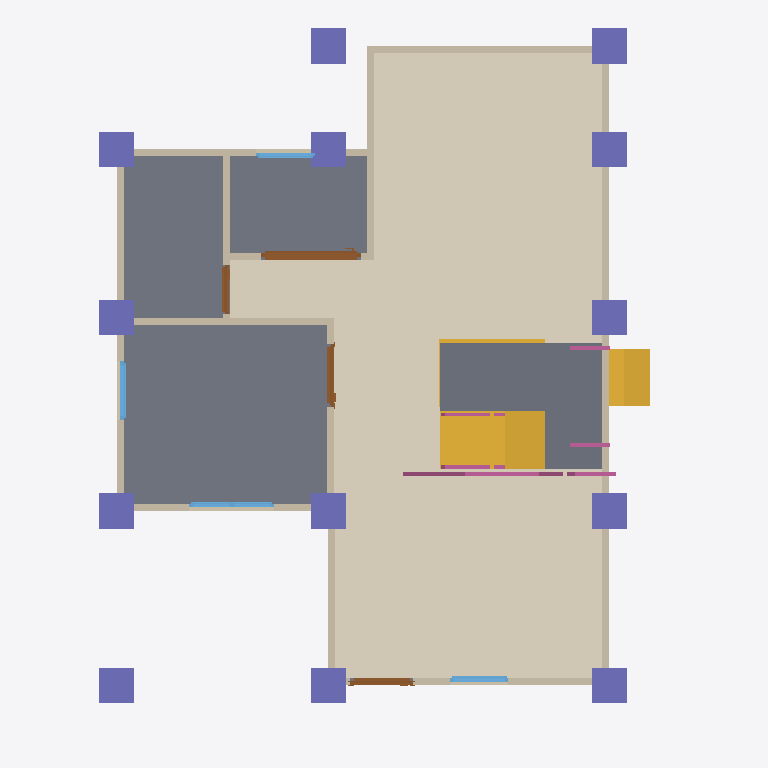
Plan cut of the same IFC building model at storey 'GF' (level 0.00 m, cut at 1.40 m), seen from above with north up, elements coloured by IFC class: 13 walls (beige), 13 columns (violet), 7 railings (pink), 4 slabs (grey), 4 doors (brown), 4 windows (light blue), 3 stair flights (yellow), 1 covering (cream). Cut surfaces are drawn darker.
Extent 10.0 m × 10.1 m × 9.7 m (x, y, z). Storeys (3): 2F at 0.00 m; GF at 0.00 m; 3F at 6.00 m. Elements (152): 47 IfcWall, 34 IfcColumn, 17 IfcRailing, 16 IfcBeam, 12 IfcSlab, 11 IfcDoor, 9 IfcWindow, 4 IfcStairFlight, 1 IfcCovering, 1 IfcRoof.

HEADER;
FILE_DESCRIPTION(('ViewDefinition[DesignTransferView]'),'2;1');
FILE_NAME('s05-activity.ifc','2026-10-07T15:23:55+08:00',(''),(''),'IfcOpenShell 0.8.5-post1','Bonsai 0.8.5-post1','Nobody');
FILE_SCHEMA(('IFC4'));
ENDSEC;
DATA;
#1=IFCPROJECT('3iYvkzRhL8df7c_C1TUzft',$,'My Project',$,$,$,$,(#10,#22),#5);
#27=IFCSITE('1wdUQ8rJXBkeqWbEh5osA5',$,'My Site',$,$,#50,$,$,$,$,$,$,$,$);
#33=IFCBUILDING('1eKC4jMOLE6R8P33TFbIvx',$,'My Building',$,$,#56,$,$,$,$,$,$);
#39=IFCBUILDINGSTOREY('3zxdDipUbDiB2m_nq1Jgqk',$,'2F',$,$,#16965,$,$,$,$);
#63=IFCBUILDINGSTOREY('0LbcPWEob2$PAkiXPhHwDV',$,'GF',$,$,#79,$,$,$,$);
#12499=IFCBUILDINGSTOREY('1YL2XdhS1AbhtS3_4ixK4N',$,'3F',$,$,#12520,$,$,$,$);
#12635=IFCCOVERING('0oYw_fhYr46P07usbsLcOa',$,'Covering',$,$,#12839,#12649,$,$);
#2663=IFCSLAB('0NVvdPhtj0L8PPtGkeKpZg',$,'Slab',$,$,#2671,#2678,$,$);
#13432=IFCSLAB('0FAdJw04b9xwvg$yp5HPBR',$,'Slab',$,$,#13680,#13446,$,$);
#12700=IFCSTAIRFLIGHT('0K0EvG5wv8dOfH4aUJt5IH',$,'StairFlight',$,$,#12844,#12709,$,8,7,0.22499999403953552,0.25,.STRAIGHT.);
#13273=IFCSLAB('25hgmxyTr1benizV9wgoq7',$,'Slab',$,$,#13387,#13287,$,$);
#1671=IFCWALL('0pblnESW5D4e$hb2mmcdnS',$,'Wall',$,$,#1682,#1677,$,$);
#13224=IFCSLAB('3iXqG2zyP1zu984e$566T6',$,'Slab',$,$,#13250,#13238,$,$);
#13295=IFCSTAIRFLIGHT('017hnbTqjC6vJNJbJZ8$Do',$,'StairFlight',$,$,#13315,#13303,$,$,$,$,$,$);
#1771=IFCWALL('2Aijg9j_nCpe3wbQgezD9a',$,'Wall',$,$,#2046,#1777,$,$);
#1696=IFCWALL('03pF8q1RH6eRE4Cn8siltu',$,'Wall',$,$,#1955,#1702,$,$);
#2149=IFCWALL('3JPKpwIvL6evsO4u42$RT$',$,'Wall',$,$,#2160,#2155,$,$);
#16400=IFCCOLUMN('23a21zl4j0Oh14HSEWYWe1',$,'Column',$,$,#16401,#16411,$,$);
#16576=IFCCOLUMN('3h$N0bfsTA994nMkjlnoC6',$,'Column',$,$,#17180,#16587,$,$);
#16642=IFCCOLUMN('3BYSUwk_TDZedb7b9I_R$4',$,'Column',$,$,#17190,#16653,$,$);
#16723=IFCCOLUMN('3zKVSlEGT4yOwev$oncDcH',$,'Column',$,$,#17195,#16734,$,$);
#16241=IFCCOLUMN('22D30auZ12QOq2HNhY8sKl',$,'Column',$,$,#16248,#16252,$,$);
#1746=IFCWALL('2mpkr$8Hr8Y83hrjQNelU8',$,'Wall',$,$,#1757,#1752,$,$);
#16219=IFCCOLUMN('1m2PFBbhvF$RoSjCsYGnZ2',$,'Column',$,$,#16226,#16230,$,$);
#16196=IFCCOLUMN('2hTN34Htr8rvP3HolNFx5O',$,'Column',$,$,#16204,#16208,$,$);
#16356=IFCCOLUMN('2vw8PpqC52NAyCUqTDdjCP',$,'Column',$,$,#16357,#16367,$,$);
#16378=IFCCOLUMN('3S00ia5zH7iwUqnUqo8DBc',$,'Column',$,$,#16379,#16389,$,$);
#16554=IFCCOLUMN('1eIpKEpPPBJRf9tHnoHKyM',$,'Column',$,$,#17175,#16565,$,$);
#16598=IFCCOLUMN('1tu7HFFzjDovNWc0ZIZiN4',$,'Column',$,$,#17185,#16609,$,$);
#17950=IFCCOLUMN('2mWgG4aJr8y8Yn$2lVai2V',$,'Column',$,$,#18061,#17961,$,$);
#16686=IFCCOLUMN('2SuUPfFNT3mg0N4v8LiKx_',$,'Column',$,$,#16722,#16697,$,$);
#1140=IFCWALL('3i0o1t64bAHfuJAzG7upF1',$,'Wall',$,$,#2656,#1148,$,$);
#1796=IFCWALL('0qyPW7lTj69erVUDzFRgAM',$,'Wall',$,$,#2078,#1802,$,$);
#1821=IFCWALL('0Kxuxv2cbFOOdB$SFSiuWR',$,'Wall',$,$,#2110,#1827,$,$);
#3932=IFCDOOR('24GaBIWFv0rutShCTQ4Rdw',$,'Door',$,$,#5325,#3941,$,2.0,1.4112635850906372,$,.SLIDING_TO_RIGHT.,$);
#2292=IFCWALL('2qg7GCucv0_QN45tUQLgq2',$,'Wall',$,$,#2334,#2298,$,$);
#2124=IFCWALL('2t5VUa_O91zQnymkKbEM_R',$,'Wall',$,$,#2135,#2130,$,$);
#1721=IFCWALL('1CEmdQ7wbCsPA_lnDOLvVc',$,'Wall',$,$,#1987,#1727,$,$);
#2362=IFCWALL('0vvGctSZXDyQr$6SRFy0J4',$,'Wall',$,$,#2525,#2368,$,$);
#13361=IFCSTAIRFLIGHT('1oVHAXNq919udAhwahcfxq',$,'StairFlight',$,$,#13382,#13370,$,$,$,$,$,$);
#3117=IFCDOOR('3E45efNVr7UBY4uRdCkS7K',$,'Door',$,$,#3430,#3126,$,2.0,0.8999999761581421,$,.SINGLE_SWING_RIGHT.,$);
#2859=IFCDOOR('0fOsqi3BL5kBO8pJSSaw6O',$,'Door',$,$,#3051,#2868,$,2.0,0.8999999761581421,$,$,$);
#5026=IFCWINDOW('2gcuCUB31DEvGoQPE_25r0',$,'Window',$,$,#6388,#5035,$,0.8999999761581421,1.2052135467529297,$,.DOUBLE_PANEL_VERTICAL.,$);
#13686=IFCRAILING('0kP1NDhFP3m8ewbuVckaED',$,'Railing',$,'FRAMELESS_PANEL',#13706,#13694,$,.USERDEFINED.);
#5893=IFCWINDOW('0i5zDzzf99rBvNTthhUpBf',$,'Window',$,$,#6393,#5902,$,0.8999999761581421,0.8348268270492554,$,$,$);
#4615=IFCWINDOW('3n1GGxNIX4F9HAC7X9Mz6T',$,'Window',$,$,#4938,#4624,$,0.8999999761581421,0.8348268270492554,$,.SINGLE_PANEL.,$);
#3539=IFCDOOR('1hbFGs6F92rPIp2dfkTmXy',$,'Door',$,$,#3823,#3548,$,2.0,0.6898266077041626,$,.DOUBLE_SWING_LEFT.,$);
#13766=IFCRAILING('1mmlrba4bCWATKFYJ9TJJP',$,'Railing',$,'FRAMELESS_PANEL',#13786,#13774,$,$);
#6084=IFCWINDOW('1qdUzW4tvChfl6mlWlf3DV',$,'Window',$,$,#6398,#6093,$,0.8999999761581421,0.8348268270492554,$,$,$);
#2387=IFCWALL('0RyVz1kPX13A_Bzguof3sQ',$,'Wall',$,$,#2557,#2393,$,$);
#14052=IFCRAILING('0EZjh_Y7j37x_7$dan1bgM',$,'Railing',$,'FRAMELESS_PANEL',#14654,#14065,$,.USERDEFINED.);
#13953=IFCRAILING('0PNTp4jBLCCfkP9aD_FfBw',$,'Railing',$,'FRAMELESS_PANEL',#14051,#13961,$,.USERDEFINED.);
#13634=IFCRAILING('2Q_5yMMz124e1c6q5YmYXO',$,'Railing',$,'FRAMELESS_PANEL',#13654,#13642,$,$);
#13570=IFCRAILING('0WzhgWRNP4B8muxWxJhZ0i',$,'Railing',$,'FRAMELESS_PANEL',#13591,#13579,$,$);
#13613=IFCRAILING('38P_ypUWD2LezoPsuchTFf',$,'Railing',$,'FRAMELESS_PANEL',#13633,#13621,$,$);
ENDSEC;
